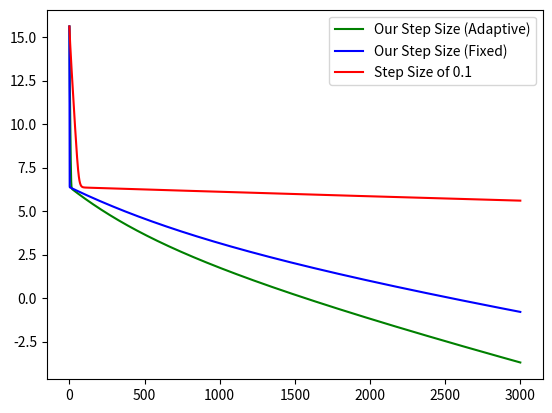

Here is the Python script that generated this plot:
import numpy as np
from numpy.linalg import eig
import matplotlib.pyplot as plt

# 20 , dim 2 , SEED 10 works
# 20 dims, 2000 ex
# 1000 dims, 200 ex
num_per_class = 200
dims = 1000
history = np.zeros((1, dims))
SEED = 10


def step(w_t, X, y, lr, L, loss_at_zero):
    global history
    grad = ((y - w_t @ X) @ X.T)

    history += np.power(grad, 2)
    conditioner = 1. / np.power(history, .5)
    w_t = w_t + lr * conditioner * grad
    al = np.sqrt(np.min(history))
    au = np.sqrt(np.max(history))
    loss = .5 * np.sum(np.power(y - w_t @ X, 2))

    return w_t, al


def norm(x):
    return np.sqrt(np.sum(np.power(x, 2)))


def main():
    np.random.seed(SEED)
    w = np.random.uniform(size=(1, dims))
    X = np.random.uniform(size=(dims, num_per_class))
    y = w @ X

    l, _ = eig(X @ X.T)
    l = sorted(l, reverse=True)

    num_timesteps = 3000

    #sol = np.random.uniform(size=(1,dims))
    sol = np.zeros((1, dims))
    loss_at_zero = .5 * np.sum(np.power(y - sol @ X, 2))

    grad = (y - sol @ X) @ X.T
    L = l[0].real
    al = np.sqrt(np.min(np.power(grad, 2)))

    print("Suggested ADAGRAD LR: ", 2 * al /  L)
    lr = (2 * al / L * .99)

    adaptive_losses = [loss_at_zero]


    for t in range(num_timesteps):

        sol, al = step(sol, X, y, lr, L, loss_at_zero)
        lr =  2 * al / L *.99
        loss = .5 * np.sum(np.power(y - sol @ X, 2))
        adaptive_losses.append(loss)
    print("Final Learning Rate: ", lr)
    adaptive_losses = [np.log(loss) for loss in adaptive_losses]
    plt.plot(list(range(len(adaptive_losses))), adaptive_losses, '-g',
             label='Our Step Size (Adaptive)')
    #plt.savefig('training_loss.png')
    print(loss)

    sol = np.zeros((1, dims))
    loss_at_zero = .5 * np.sum(np.power(y - sol @ X, 2))
    grad = (y - sol @ X) @ X.T
    L = l[0].real
    al = np.sqrt(np.min(np.power(grad, 2)))
    print("Suggested ADAGRAD LR: ", 2 * al /  L)
    lr = (2 * al / L * .99)

    fixed_losses = [loss_at_zero]

    for t in range(num_timesteps):

        sol, al = step(sol, X, y, lr, L, loss_at_zero)
        loss = .5 * np.sum(np.power(y - sol @ X, 2))
        fixed_losses.append(loss)
    fixed_losses = [np.log(loss) for loss in fixed_losses]
    plt.plot(list(range(len(fixed_losses))), fixed_losses, '-b',
             label='Our Step Size (Fixed)')


    sol = np.zeros((1, dims))
    loss_at_zero = .5 * np.sum(np.power(y - sol @ X, 2))

    lr = .1

    default_losses = [loss_at_zero]

    for t in range(num_timesteps):

        sol, al = step(sol, X, y, lr, L, loss_at_zero)

        loss = .5 * np.sum(np.power(y - sol @ X, 2))
        default_losses.append(loss)
    default_losses = [np.log(loss) for loss in default_losses]
    plt.plot(list(range(len(default_losses))), default_losses, '-r',
             label='Step Size of 0.1')
    plt.legend()
    plt.savefig('training_loss.pdf')


if __name__ == "__main__":
    main()
